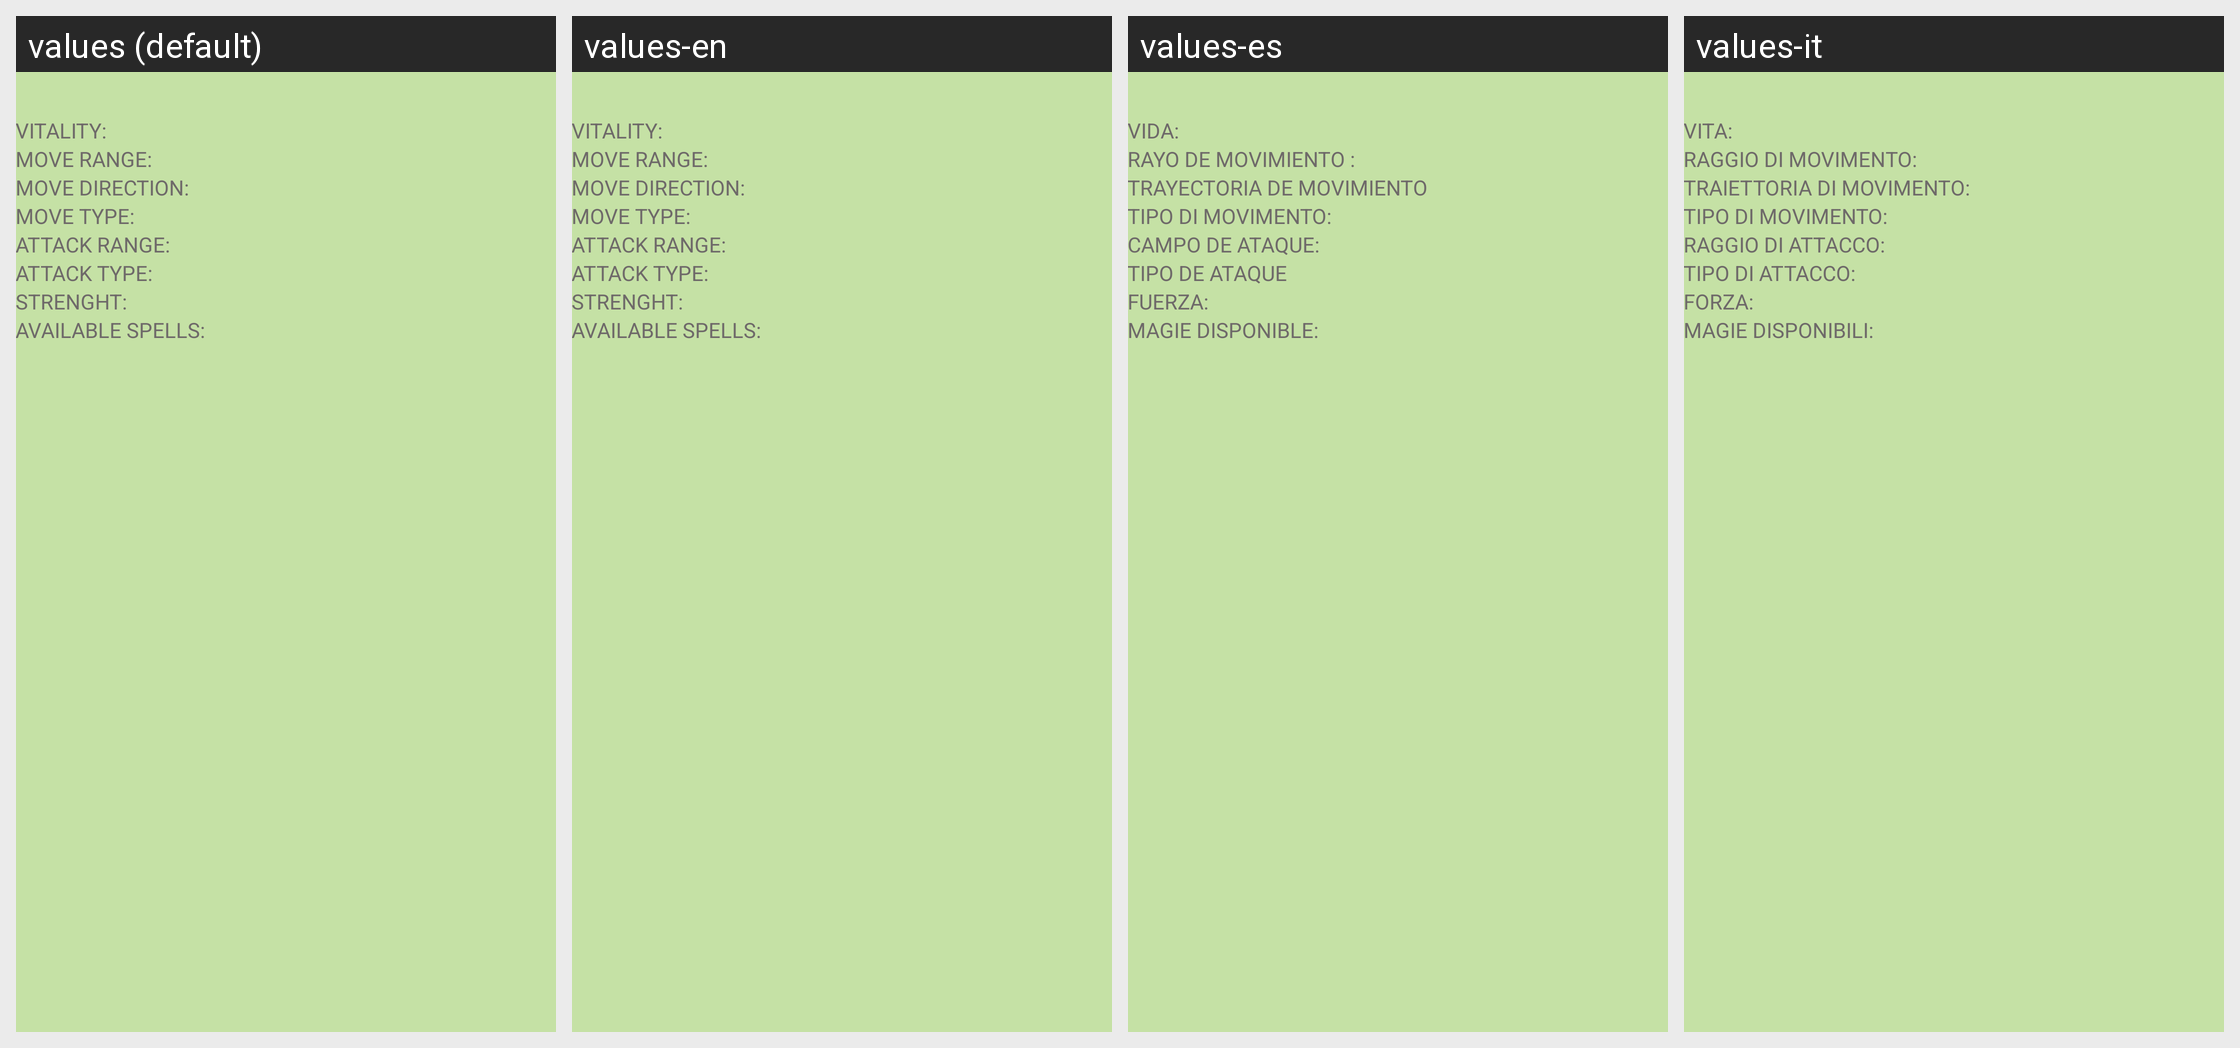

For this localized Android screen grid, give each drawn string resource with its value in every locale shown.
Android screen res/layout/activity_popup.xml rendered under 4 locales, left to right: values (default), values-en, values-es, values-it. Device: Nexus 5 (rendered at 1080×1920; each locale shown at half size, 540×960, under a caption strip naming it); theme Theme.AppCompat.NoActionBar.
Strings drawn on this screen, with the default value and each locale's value (text and hints the layout hard-codes, and strings that could not be matched under every locale, appear in the picture but are not listed):

vitality
  values: VITALITY:
  values-en: VITALITY:
  values-es: VIDA:
  values-it: VITA:

move_range
  values: MOVE RANGE:
  values-en: MOVE RANGE:
  values-es: RAYO DE MOVIMIENTO :
  values-it: RAGGIO DI MOVIMENTO:

move_direction
  values: MOVE DIRECTION:
  values-en: MOVE DIRECTION:
  values-es: TRAYECTORIA DE MOVIMIENTO
  values-it: TRAIETTORIA DI MOVIMENTO:

moveType
  values: MOVE TYPE:
  values-en: MOVE TYPE:
  values-es: TIPO DI MOVIMENTO:
  values-it: TIPO DI MOVIMENTO:

attackRange
  values: ATTACK RANGE:
  values-en: ATTACK RANGE:
  values-es: CAMPO DE ATAQUE:
  values-it: RAGGIO DI ATTACCO:

attackType
  values: ATTACK TYPE:
  values-en: ATTACK TYPE:
  values-es: TIPO DE ATAQUE
  values-it: TIPO DI ATTACCO:

strenght
  values: STRENGHT:
  values-en: STRENGHT:
  values-es: FUERZA:
  values-it: FORZA:

availableSpells
  values: AVAILABLE SPELLS:
  values-en: AVAILABLE SPELLS:
  values-es: MAGIE DISPONIBLE: 
  values-it: MAGIE DISPONIBILI:
